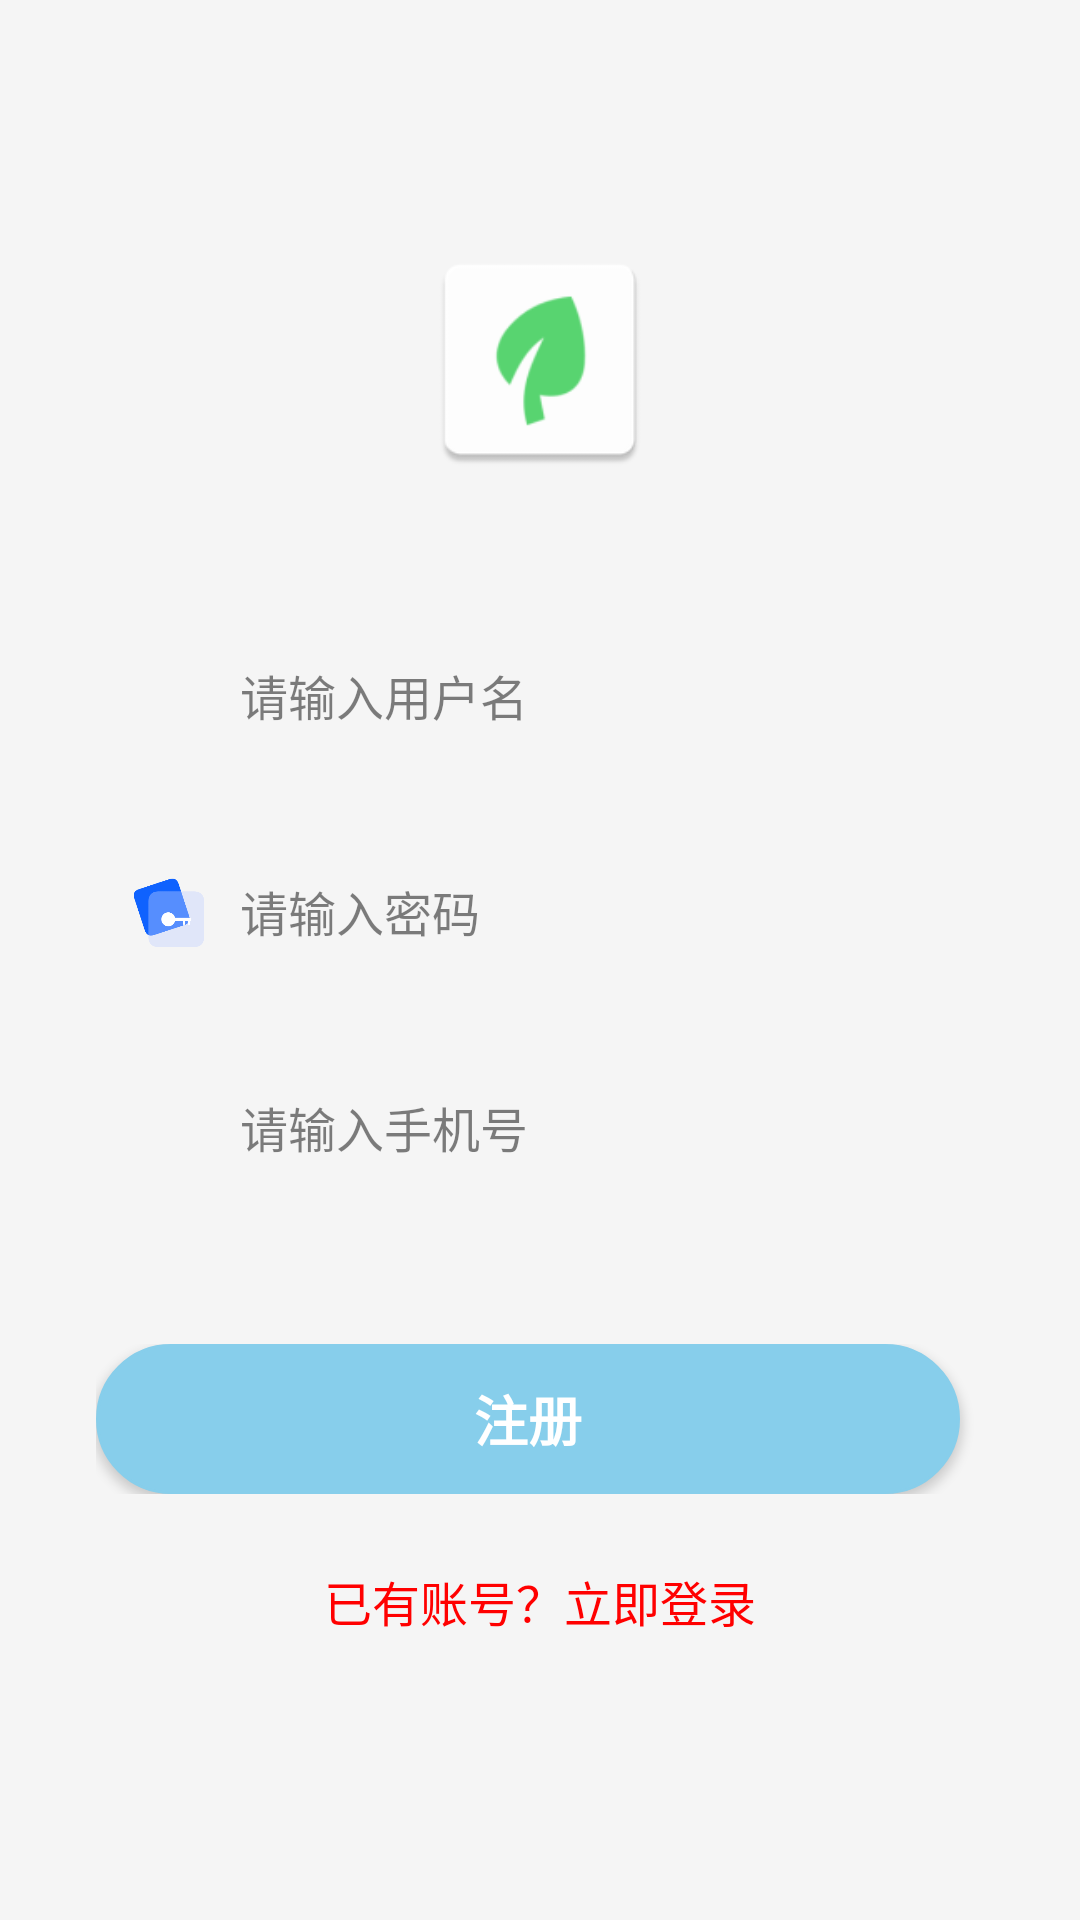

This screen was rendered from an Android layout file. Write that file and the resources it references.
<!-- AndroidManifest.xml: application theme Theme.Green -->
<!-- res/layout/activity_register.xml -->
<LinearLayout xmlns:android="http://schemas.android.com/apk/res/android"
    android:layout_width="match_parent"
    android:layout_height="match_parent"
    android:orientation="vertical"
    android:background="#f5f5f5"
    android:padding="16dp">

    
    <LinearLayout
        android:layout_width="match_parent"
        android:layout_height="wrap_content"
        android:layout_marginTop="64dp"
        android:gravity="center"
        android:orientation="vertical">

        <ImageView
            android:layout_width="80dp"
            android:layout_height="80dp"
            android:src="@mipmap/ic_launcher"
            android:contentDescription="App Logo" />
    </LinearLayout>

    
    <LinearLayout
        android:layout_width="match_parent"
        android:layout_height="wrap_content"
        android:layout_marginTop="48dp"
        android:orientation="vertical"
        android:paddingStart="16dp"
        android:paddingEnd="16dp">

        
        <androidx.appcompat.widget.LinearLayoutCompat
            android:layout_width="match_parent"
            android:layout_height="wrap_content"
            android:layout_marginBottom="24dp"
            android:background="@drawable/bg_edittext"
            android:padding="12dp">

            <ImageView
                android:layout_width="24dp"
                android:layout_height="24dp"
                android:src="@drawable/ic_account" />

            <EditText
                android:id="@+id/et_username"
                android:layout_width="match_parent"
                android:layout_height="wrap_content"
                android:layout_marginStart="12dp"
                android:background="@null"
                android:hint="请输入用户名"
                android:inputType="text"
                android:textColorHint="@color/black_50"
                android:textSize="16sp" />
        </androidx.appcompat.widget.LinearLayoutCompat>

        
        <androidx.appcompat.widget.LinearLayoutCompat
            android:layout_width="match_parent"
            android:layout_height="wrap_content"
            android:background="@drawable/bg_edittext"
            android:layout_marginBottom="24dp"
            android:padding="12dp">

            <ImageView
                android:layout_width="24dp"
                android:layout_height="24dp"
                android:src="@drawable/ic_password" />

            <EditText
                android:id="@+id/et_password"
                android:layout_width="match_parent"
                android:layout_height="wrap_content"
                android:layout_marginStart="12dp"
                android:background="@null"
                android:hint="请输入密码"
                android:inputType="textPassword"
                android:textColorHint="@color/black_50"
                android:textSize="16sp" />
        </androidx.appcompat.widget.LinearLayoutCompat>

        
        <androidx.appcompat.widget.LinearLayoutCompat
            android:layout_width="match_parent"
            android:layout_height="wrap_content"
            android:background="@drawable/bg_edittext"
            android:padding="12dp">

            <ImageView
                android:layout_width="24dp"
                android:layout_height="24dp"
                android:src="@drawable/ic_account" />

            <EditText
                android:id="@+id/et_phone"
                android:layout_width="match_parent"
                android:layout_height="wrap_content"
                android:layout_marginStart="12dp"
                android:background="@null"
                android:hint="请输入手机号"
                android:inputType="phone"
                android:textColorHint="@color/black_50"
                android:textSize="16sp" />
        </androidx.appcompat.widget.LinearLayoutCompat>

    </LinearLayout>

    
    <LinearLayout
        android:layout_width="match_parent"
        android:layout_height="wrap_content"
        android:layout_marginTop="48dp"
        android:orientation="horizontal"
        android:paddingStart="16dp"
        android:paddingEnd="16dp"
        android:weightSum="2">

        
        <Button
            android:id="@+id/btn_register"
            android:layout_width="0dp"
            android:layout_height="50dp"
            android:layout_marginEnd="8dp"
            android:layout_weight="2"
            android:background="@drawable/bg_button_login"
            android:text="注册"
            android:textColor="@color/white"
            android:textSize="18sp"
            android:textStyle="bold" />
    </LinearLayout>

    <TextView
        android:id="@+id/tv_login"
        android:layout_width="wrap_content"
        android:layout_height="wrap_content"
        android:text="已有账号？立即登录"
        android:textSize="16sp"
        android:textColor="@color/red"
        android:layout_gravity="center_horizontal"
        android:layout_marginTop="24dp"
        android:clickable="true"/>

</LinearLayout>
<!-- resources referenced by this layout -->
<resources>
  <color name="black_50">#80000000</color>
  <color name="red">#ff0000</color>
  <color name="white">#FFFFFFFF</color>
  <!-- drawable bg_button_login (drawable-v24) -->
  <?xml version="1.0" encoding="utf-8"?>
  <shape xmlns:android="http://schemas.android.com/apk/res/android">
      <solid android:color="@color/primary" />
      <corners android:radius="25dp" />
      <stroke
          android:width="1dp"
          android:color="@color/primary_dark" />
  </shape>
  <!-- drawable ic_password: png bitmap (drawable-v24, 4739 bytes) -->
  <!-- mipmap ic_launcher: png bitmap (mipmap-hdpi, 1534 bytes) -->
  <style name="Theme.Green" parent="Theme.MaterialComponents.DayNight.NoActionBar.Bridge">
          
          <item name="colorPrimary">@color/purple_500</item>
          <item name="colorPrimaryVariant">@color/purple_700</item>
          <item name="colorOnPrimary">@color/white</item>
          
          <item name="colorSecondary">@color/teal_200</item>
          <item name="colorSecondaryVariant">@color/teal_700</item>
          <item name="colorOnSecondary">@color/black</item>
          
          <item name="android:statusBarColor" tools:targetApi="l">?attr/colorPrimaryVariant</item>
          
      </style>
  <color name="primary">#87CEEB</color>
  <color name="primary_dark">#87CEEB</color>
  <color name="purple_500">#FF6200EE</color>
  <color name="purple_700">#FF3700B3</color>
  <color name="teal_200">#FF03DAC5</color>
  <color name="teal_700">#FF018786</color>
  <color name="black">#FF000000</color>
</resources>
